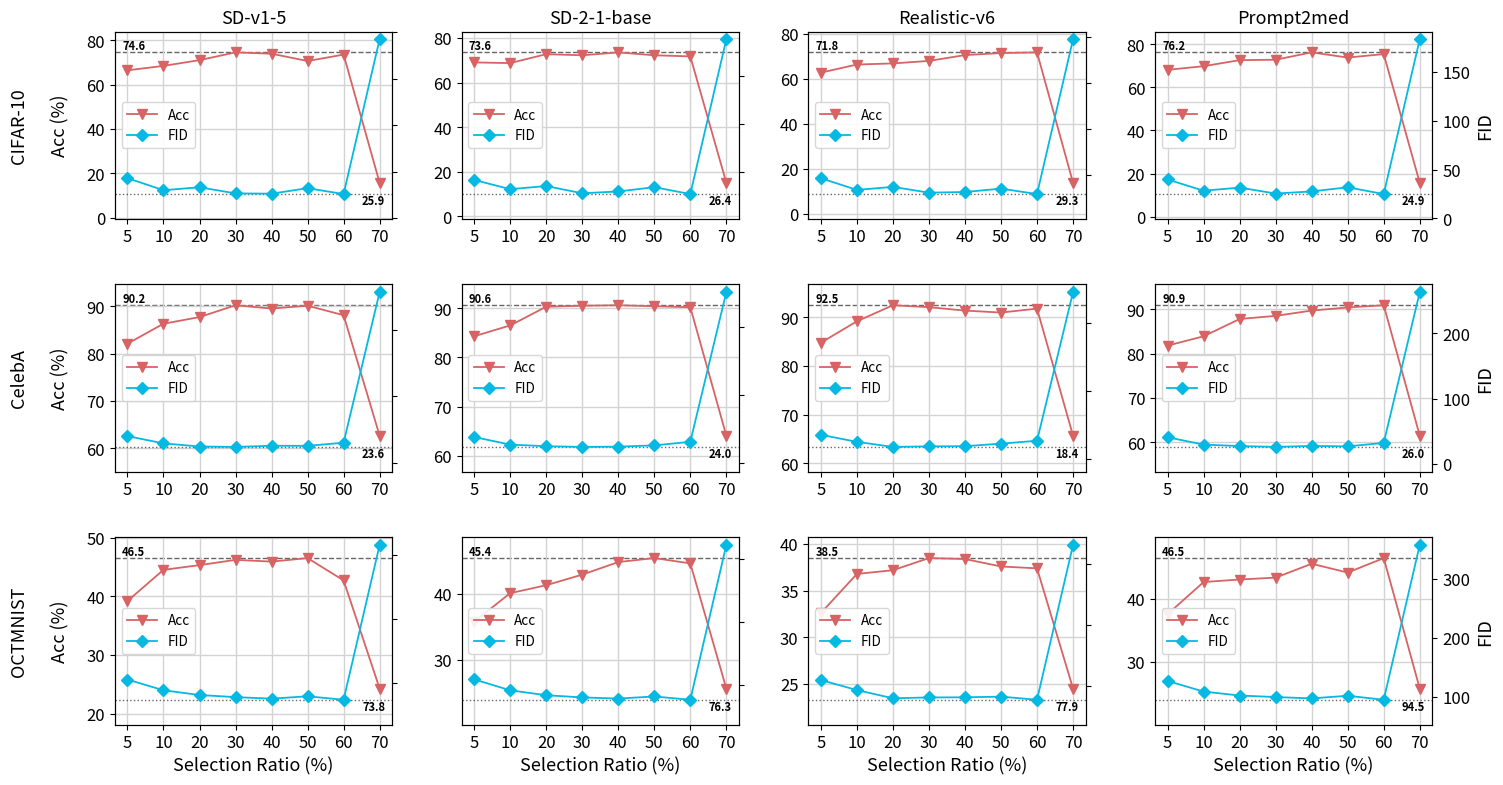

Recreate this plot in Python.
import matplotlib
matplotlib.rcParams['pdf.fonttype'] = 42
matplotlib.rcParams['ps.fonttype'] = 42
import numpy as np
import matplotlib.pyplot as plt

# ---- Layout ----
datasets = ['CIFAR-10', 'CelebA', 'OCTMNIST']
models   = ['SD-v1-5', 'SD-2-1-base', 'Realistic-v6', 'Prompt2med']
ratio    = [5, 10, 20, 30, 40, 50, 60, 70]

# ---- Acc data ----
acc_data = [
    # CIFAR-10
    [[66.5, 68.5, 71.1, 74.6, 74.0, 70.7, 73.6, 15.7],   # SD-v1-5      
     [69.1, 68.8, 72.8, 72.3, 73.6, 72.3, 71.8, 15.1],   # SD-2-1-base  
     [62.8, 66.4, 66.9, 68.0, 70.6, 71.5, 71.8, 13.8],   # Realistic-v6 
     [68.1, 69.8, 72.6, 72.8, 76.2, 73.8, 75.4, 15.7]],  # Prompt2med   
    # CelebA
    [[82.1, 86.3, 87.7, 90.2, 89.5, 90.1, 88.1, 62.7],   # SD-v1-5      
     [84.3, 86.5, 90.3, 90.5, 90.6, 90.4, 90.2, 64.1],   # SD-2-1-base  
     [84.8, 89.2, 92.5, 92.1, 91.4, 91.0, 91.8, 65.7],   # Realistic-v6 
     [81.8, 83.9, 87.8, 88.5, 89.7, 90.4, 90.9, 61.5]],  # Prompt2med   
    # OCTMNIST
    [[39.2, 44.5, 45.3, 46.2, 45.9, 46.5, 42.7, 24.3],   # SD-v1-5      
     [35.8, 40.1, 41.3, 42.9, 44.8, 45.4, 44.6, 25.7],   # SD-2-1-base  
     [32.6, 36.8, 37.2, 38.5, 38.4, 37.6, 37.4, 24.5],   # Realistic-v6 
     [37.6, 42.7, 43.1, 43.4, 45.6, 44.2, 46.5, 25.8]],  # Prompt2med   
]

# ---- FID data ----
fid_data = [
    # CIFAR-10
    [[43.0, 30.0, 33.2, 26.6, 26.3, 32.2, 25.9, 192.3],  # SD-v1-5      
     [41.2, 31.5, 34.8, 27.2, 29.1, 33.6, 26.4, 188.5],  # SD-2-1-base  
     [46.5, 33.8, 37.1, 30.8, 31.5, 35.2, 29.3, 197.6],  # Realistic-v6 
     [39.8, 28.3, 31.5, 25.4, 27.6, 31.8, 24.9, 183.2]], # Prompt2med   
    # CelebA
    [[39.9, 28.9, 24.2, 23.6, 25.3, 25.2, 29.9, 257.3],  # SD-v1-5      
     [38.5, 27.4, 25.0, 24.0, 24.4, 26.2, 31.5, 251.7],  # SD-2-1-base  
     [36.2, 25.8, 18.4, 19.2, 19.4, 23.2, 27.4, 245.8],  # Realistic-v6 
     [40.8, 29.5, 27.3, 26.0, 27.5, 26.8, 32.1, 263.4]], # Prompt2med   
    # OCTMNIST
    [[105.3, 88.6, 81.2, 77.9, 75.5, 79.2, 73.8, 315.4], # SD-v1-5      
     [108.7, 91.3, 83.5, 80.0, 78.2, 81.5, 76.3, 322.6], # SD-2-1-base  
     [110.2, 93.8, 80.3, 81.7, 81.9, 83.0, 77.9, 331.8], # Realistic-v6 
     [126.5, 108.4, 101.7, 99.1, 96.8, 101.3, 94.5, 357.9]], # Prompt2med 
]

# ---- Style ----
color_acc = '#D76364'
color_fid = '#05B9E2'
marker_acc = 'v'
marker_fid = 'D'
lw       = 1.3
fontsize = 13
x = list(range(len(ratio)))

fig, axs = plt.subplots(3, 4, figsize=(17, 9))


def plot_one(ax, row, col, acc, fid):
    ax_r = ax.twinx()

    # --- Plot both lines ---
    ax.plot(x, acc, color=color_acc, marker=marker_acc,
            markersize=6.5, linewidth=lw, label='Acc')
    ax_r.plot(x, fid, color=color_fid, marker=marker_fid,
              markersize=6.5, linewidth=lw, label='FID')

    max_acc = max(acc)
    min_fid = min(fid)

    # --- Set FID ylim first (expand bottom for annotation) ---
    fid_ymin0, fid_ymax0 = ax_r.get_ylim()
    fid_ymin = fid_ymin0 - (fid_ymax0 - fid_ymin0) * 0.10
    fid_ymax = fid_ymax0
    ax_r.set_ylim(fid_ymin, fid_ymax)

    # --- Set Acc ylim: expand top, then lower bottom so min(acc) >= FID min line ---
    acc_ymin0, acc_ymax0 = ax.get_ylim()
    acc_ymax = acc_ymax0 + (acc_ymax0 - acc_ymin0) * 0.10

    # physical fraction of FID min line in the FID axis
    frac_fid = (min_fid - fid_ymin) / (fid_ymax - fid_ymin)

    # solve for acc_ymin such that min(acc) maps to frac_fid + margin (slightly above the line)
    acc_min = min(acc)
    target_frac = frac_fid + 0.06
    required_ymin = (acc_min - target_frac * acc_ymax) / (1 - target_frac)
    # take the lower of auto-min and required (i.e. expand if needed, never shrink)
    acc_ymin = min(acc_ymin0, required_ymin)
    ax.set_ylim(acc_ymin, acc_ymax)

    # --- Reference lines and annotations ---
    ax.axhline(y=max_acc, color='black', linestyle='--', linewidth=1.0, alpha=0.6, zorder=0)
    ax.text(x[0] - 0.15, max_acc, f'{max_acc:.1f}',
            fontsize=8, fontweight='bold', color='black', ha='left', va='bottom')

    ax_r.axhline(y=min_fid, color='black', linestyle=':', linewidth=1.0, alpha=0.6, zorder=0)
    ax_r.text(x[-1] + 0.15, min_fid, f'{min_fid:.1f}',
              fontsize=8, fontweight='bold', color='black', ha='right', va='top')

    # --- Labels ---
    if row == 0:
        ax.set_title(models[col], fontsize=fontsize, pad=6)
    if col == 0:
        ax.set_ylabel(f'{datasets[row]}\n\nAcc (%)', fontsize=fontsize, labelpad=12)
    if col == 3:
        ax_r.set_ylabel('FID', fontsize=fontsize)
    else:
        ax_r.set_yticklabels([])
    if row == 2:
        ax.set_xlabel('Selection Ratio (%)', fontsize=fontsize)

    ax.set_xticks(x, ratio)
    ax.tick_params(axis='both', labelsize=fontsize - 1)
    ax_r.tick_params(axis='y', labelsize=fontsize - 1)
    ax.grid(color='lightgrey', linewidth=1.0, zorder=0)

    # --- Legend (every subplot, center left) ---
    h1, l1 = ax.get_legend_handles_labels()
    h2, l2 = ax_r.get_legend_handles_labels()
    ax.legend(h1 + h2, l1 + l2, fontsize=fontsize * 0.75,
              loc='center left', framealpha=0.9, edgecolor='lightgray',
              fancybox=True, handlelength=2.2)


for row in range(3):
    for col in range(4):
        plot_one(axs[row][col], row, col,
                 acc_data[row][col], fid_data[row][col])

fig.subplots_adjust(wspace=0.25, hspace=0.35)
fig.savefig("selection_ratio_combined.png", bbox_inches='tight', dpi=150)
fig.savefig("selection_ratio_combined.pdf", bbox_inches='tight')
print("Saved selection_ratio_combined.png / .pdf")
